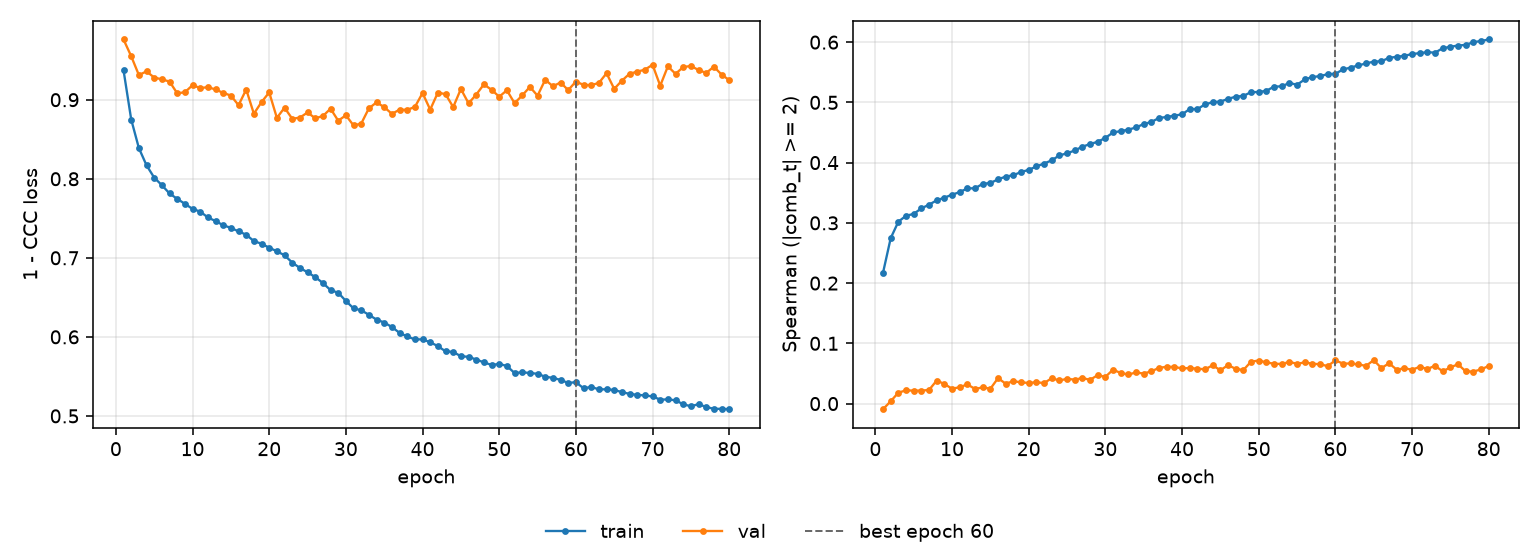

The table this chart was drawn from, first rows:
epoch, tr_loss, vl_loss, tr_sp, vl_sp, is_best
1, 0.9372, 0.9762, 0.2174, -0.009349, False
2, 0.875, 0.955, 0.2746, 0.003912, False
3, 0.8388, 0.9312, 0.302, 0.01813, False
4, 0.817, 0.9359, 0.3118, 0.02201, False
5, 0.8014, 0.928, 0.3149, 0.0215, False
6, 0.7919, 0.9258, 0.3241, 0.02156, False
7, 0.7814, 0.923, 0.3302, 0.02261, False
8, 0.7746, 0.9081, 0.3374, 0.03828, False
9, 0.7683, 0.9094, 0.3418, 0.03253, False
10, 0.7619, 0.9184, 0.3468, 0.02472, False
11, 0.7585, 0.9148, 0.351, 0.02714, False
12, 0.7511, 0.9158, 0.3573, 0.03188, False
13, 0.7465, 0.913, 0.3574, 0.02425, False
14, 0.7412, 0.9086, 0.3648, 0.02692, False
15, 0.7379, 0.9053, 0.3662, 0.02469, False
16, 0.7334, 0.8931, 0.3722, 0.04221, False
17, 0.7293, 0.9129, 0.3769, 0.03295, False
18, 0.7211, 0.8823, 0.3791, 0.03729, False
19, 0.7179, 0.897, 0.3844, 0.03518, False
20, 0.7128, 0.9092, 0.3879, 0.03427, False
21, 0.7083, 0.877, 0.3937, 0.03543, False
22, 0.7032, 0.8899, 0.3985, 0.03404, False
23, 0.694, 0.8759, 0.4038, 0.04205, False
24, 0.6873, 0.8773, 0.4119, 0.03837, False
25, 0.6817, 0.8839, 0.4154, 0.04106, False
26, 0.6756, 0.8766, 0.4201, 0.03976, False
27, 0.6681, 0.8793, 0.4264, 0.04233, False
28, 0.6592, 0.8887, 0.4308, 0.03951, False
29, 0.6558, 0.8734, 0.4346, 0.04716, False
30, 0.6454, 0.8803, 0.4411, 0.0443, False
31, 0.636, 0.8675, 0.45, 0.05631, False
32, 0.6337, 0.8697, 0.4523, 0.05072, False
33, 0.6279, 0.8891, 0.4547, 0.04829, False
34, 0.6218, 0.8967, 0.4584, 0.05164, False
35, 0.6182, 0.8906, 0.4641, 0.04982, False
36, 0.6124, 0.8822, 0.4674, 0.0536, False
37, 0.6051, 0.8874, 0.4742, 0.05929, False
38, 0.6005, 0.8873, 0.4757, 0.06106, False
39, 0.5968, 0.8908, 0.4781, 0.06081, False
40, 0.5968, 0.9084, 0.48, 0.05839, False
41, 0.5932, 0.8875, 0.489, 0.05899, False
42, 0.5883, 0.9091, 0.4888, 0.05795, False
43, 0.5817, 0.907, 0.4967, 0.05687, False
44, 0.581, 0.8907, 0.5003, 0.0636, False
45, 0.5754, 0.9136, 0.5014, 0.05524, False
46, 0.5748, 0.8955, 0.5057, 0.06389, False
47, 0.5713, 0.9065, 0.5095, 0.05763, False
48, 0.5677, 0.9194, 0.5107, 0.05569, False
49, 0.5645, 0.9126, 0.517, 0.06958, False
50, 0.5657, 0.9039, 0.5171, 0.07143, False
51, 0.5632, 0.9119, 0.5193, 0.06842, False
52, 0.5542, 0.8957, 0.5261, 0.06609, False
53, 0.5551, 0.9054, 0.5266, 0.06577, False
54, 0.5543, 0.9163, 0.5322, 0.06905, False
55, 0.5533, 0.9051, 0.5292, 0.0661, False
56, 0.5496, 0.9253, 0.5381, 0.0683, False
57, 0.5481, 0.9171, 0.542, 0.0663, False
58, 0.5456, 0.9218, 0.5436, 0.06512, False
59, 0.5417, 0.9122, 0.5468, 0.0623, False
60, 0.5427, 0.923, 0.5475, 0.07172, True
... 20 more rows
